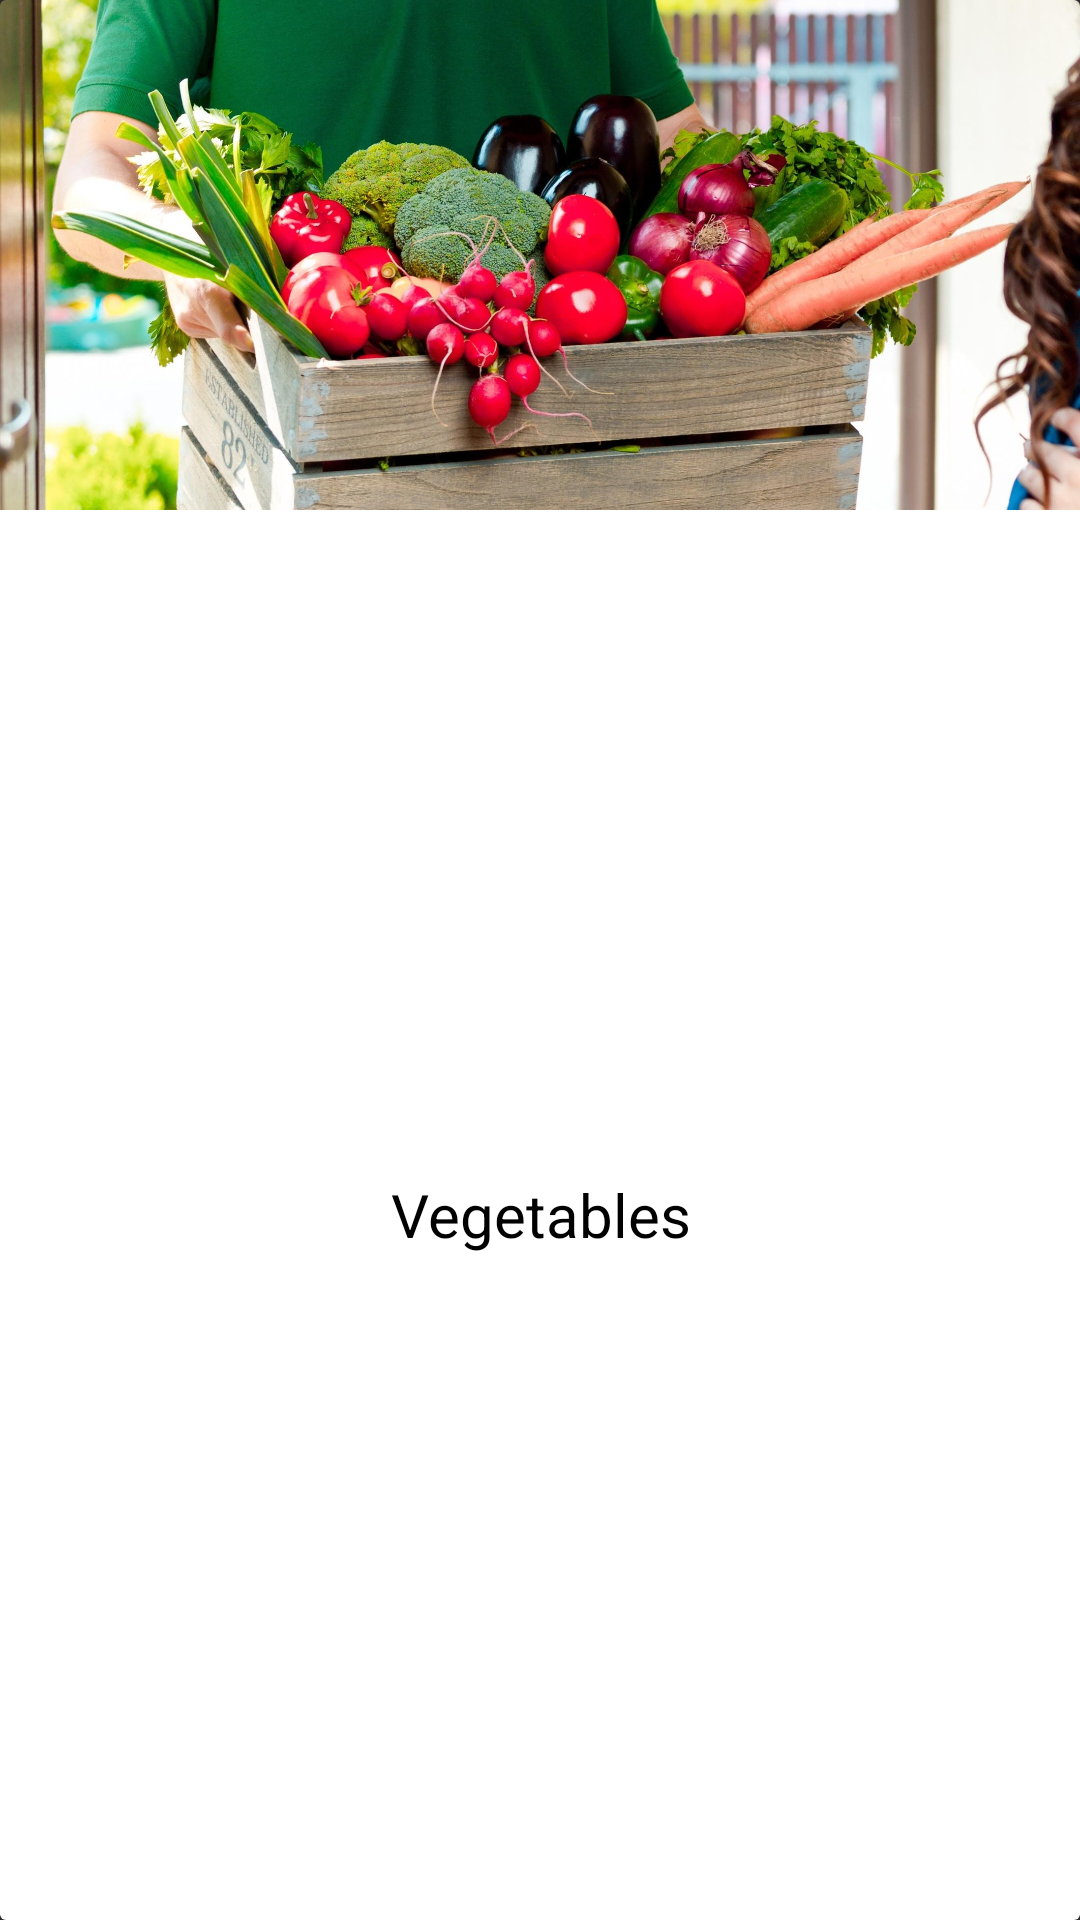

Here is an Android app screen rendered from its layout file. Give the layout XML and the strings, colors and styles it references.
<!-- AndroidManifest.xml: application theme AppTheme -->
<!-- res/layout/categories_view_layout.xml -->
<?xml version="1.0" encoding="utf-8"?>
<androidx.cardview.widget.CardView xmlns:android="http://schemas.android.com/apk/res/android"
    xmlns:app="http://schemas.android.com/apk/res-auto"
    android:orientation="vertical"
    android:layout_width="200dp"
    android:layout_height="200dp"
    app:cardElevation="15dp"
    android:background="@android:color/white"
    android:padding="3dp">
    
    <RelativeLayout
        android:layout_width="match_parent"
        android:layout_height="match_parent">
        
        <ImageView
            android:id="@+id/Category_Image_view"
            android:layout_width="match_parent"
            android:layout_height="170dp"
            android:scaleType="centerCrop"
            android:src="@drawable/img1"/>

        <RelativeLayout
            android:layout_width="match_parent"
            android:layout_height="wrap_content"
            android:layout_below="@id/Category_Image_view"
            android:layout_alignParentBottom="true">

            <TextView
                android:id="@+id/Category_Name_TextView"
                android:layout_width="match_parent"
                android:layout_height="match_parent"
                android:background="@android:color/white"
                android:gravity="center"
                android:singleLine="false"
                android:text="Vegetables"
                android:textColor="@android:color/black"
                android:layout_centerHorizontal="true"
                android:layout_centerVertical="true"
                android:textSize="20sp"
                />

        </RelativeLayout>

    </RelativeLayout>

</androidx.cardview.widget.CardView>
<!-- resources referenced by this layout -->
<resources>
  <!-- drawable img1: jpg bitmap (drawable, 357016 bytes) -->
  <style name="AppTheme" parent="Theme.AppCompat.NoActionBar">
          
          <item name="colorPrimary">@color/colorPrimary</item>
          <item name="colorPrimaryDark">@color/colorPrimaryDark</item>
          <item name="colorAccent">@color/colorAccent</item>
      </style>
  <color name="colorPrimary">#fe0015</color>
  <color name="colorPrimaryDark">	#CE0011 </color>
  <color name="colorAccent">#03DAC5</color>
</resources>
